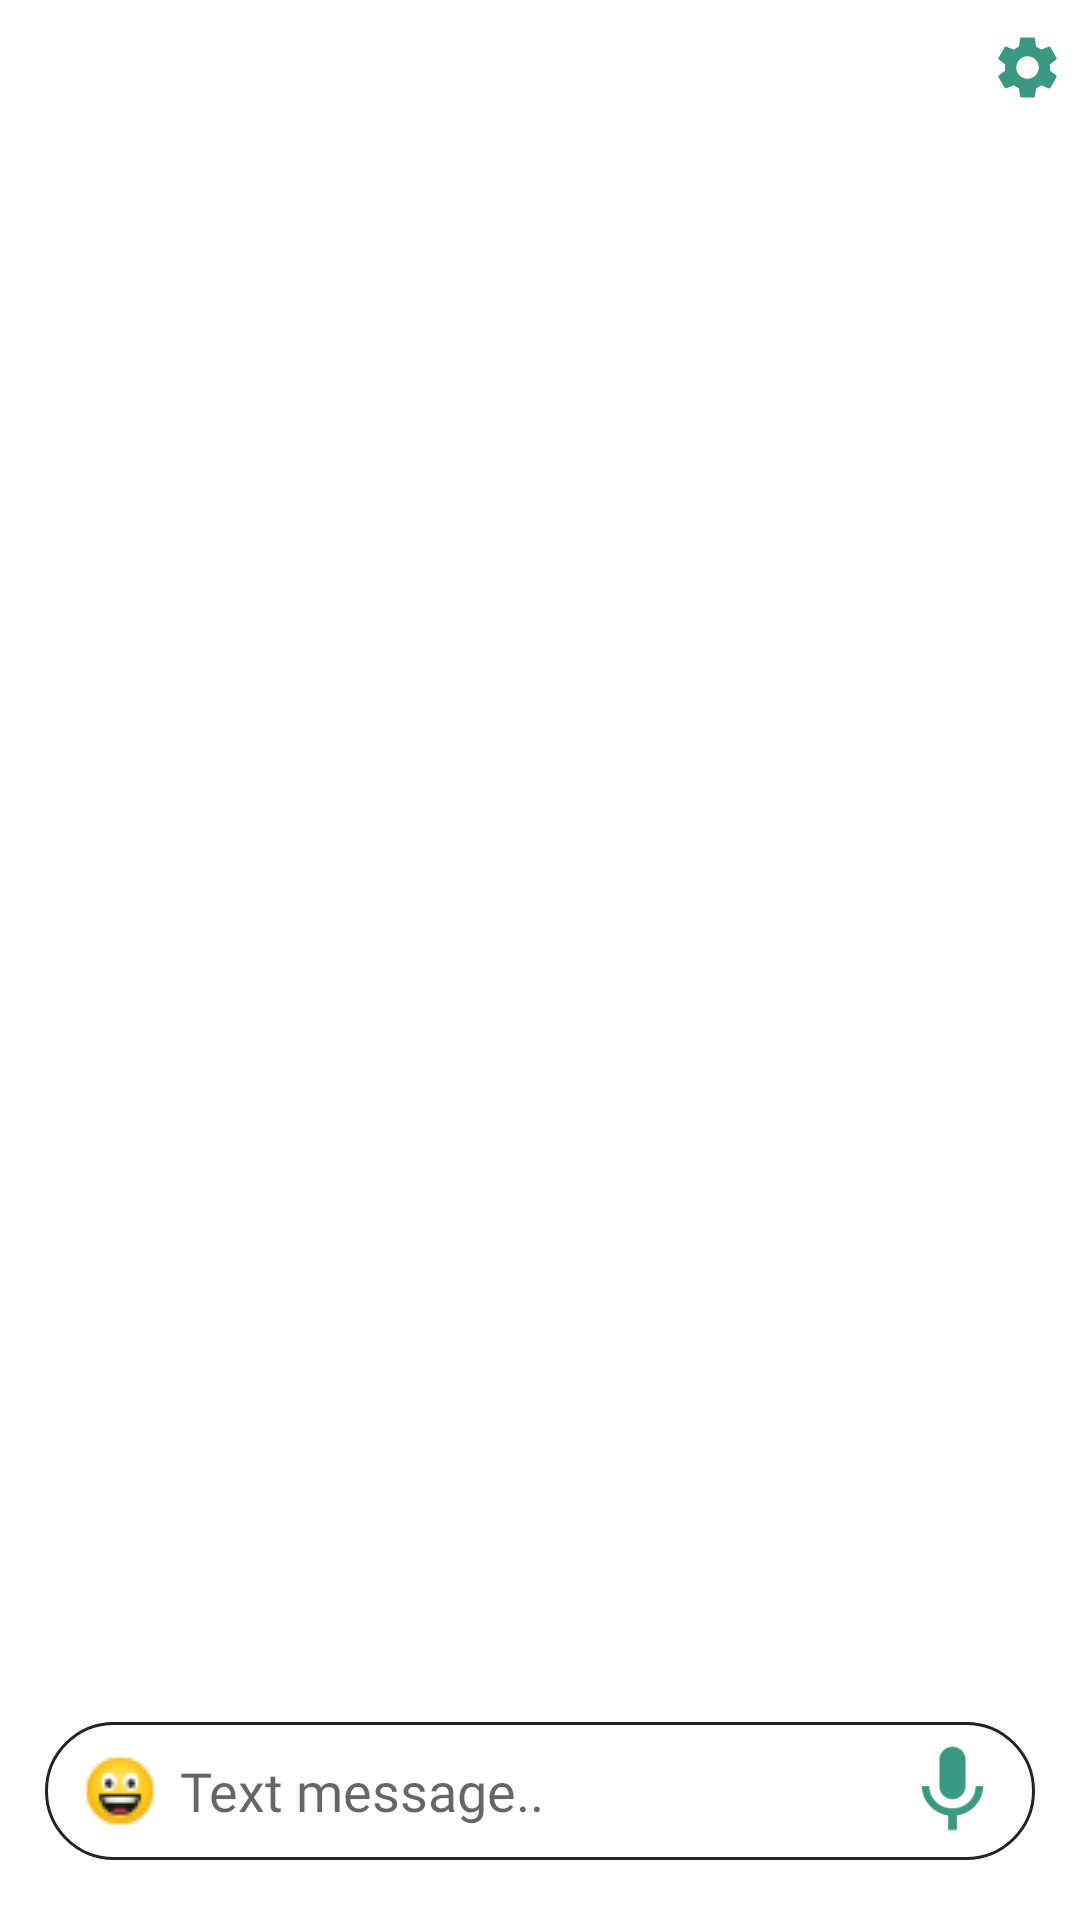

Android layout source for this screen:
<!-- AndroidManifest.xml: application theme Theme.FEMABOTAPP -->
<!-- res/layout/activity_chatting_hole.xml -->
<?xml version="1.0" encoding="utf-8"?>
<RelativeLayout xmlns:android="http://schemas.android.com/apk/res/android"
    xmlns:tools="http://schemas.android.com/tools"
    android:layout_width="match_parent"
    android:layout_height="match_parent"
    android:orientation="vertical"
    android:padding="5dp"
    tools:context=".Charts">


    <LinearLayout
        android:layout_width="match_parent"
        android:layout_height="match_parent"
        android:layout_above="@+id/bottom_life"
        android:orientation="vertical">

        <LinearLayout
            android:id="@+id/setting_tab"
            android:layout_width="match_parent"
            android:layout_height="30dp"
            android:layout_marginTop="5dp"
            android:layout_alignTop="@+id/all_messages"
            android:layout_marginBottom="10dp"
            android:gravity="end"
            android:orientation="horizontal">

            <ImageView
                android:id="@+id/setting_button"
                android:layout_width="25dp"
                android:layout_height="25dp"
                android:layout_gravity="end"
                android:src="@drawable/setting_icon" />


        </LinearLayout>


        <RelativeLayout
            android:id="@+id/all_messages"
            android:layout_width="match_parent"
            android:layout_height="wrap_content"
            android:padding="5dp">

            <androidx.recyclerview.widget.RecyclerView
                android:id="@+id/chart_recycle"
                android:layout_width="match_parent"
                android:layout_height="match_parent" />

        </RelativeLayout>


    </LinearLayout>

    <LinearLayout
        android:layout_width="match_parent"
        android:layout_height="wrap_content"
        android:id="@+id/bottom_life"
        android:layout_alignParentBottom="true"
        android:orientation="vertical">

        <androidx.recyclerview.widget.RecyclerView
            android:layout_width="match_parent"
            android:layout_marginBottom="10dp"
            android:layout_marginTop="15dp"
            android:layout_height="wrap_content"
            android:id="@+id/auto_texts"/>

        <RelativeLayout
            android:id="@+id/typing_box"
            android:layout_width="match_parent"
            android:layout_height="wrap_content"
            android:layout_alignParentBottom="true"
            android:gravity="center"
            android:orientation="horizontal"
            android:padding="10dp">

            <LinearLayout
                android:layout_width="match_parent"
                android:id="@+id/box"
                android:layout_marginTop="5dp"
                android:layout_height="wrap_content"
                android:gravity="center_vertical"
                android:layout_marginBottom="5dp"
                android:background="@drawable/typing_text_button"
                android:orientation="horizontal">

                <EditText
                    android:id="@+id/message_text"
                    android:layout_width="wrap_content"
                    android:layout_height="46dp"
                    android:layout_weight="1"
                    android:background="@drawable/empty"
                    android:drawableLeft="@drawable/choose_imoj"
                    android:drawablePadding="5dp"
                    android:fontFamily="@font/abeezee"
                    android:hint="Text message.."
                    android:maxWidth="18dp"
                    android:padding="10dp"
                    android:textSize="18dp" />


                <ImageView

                    android:id="@+id/mic_btn"
                    android:layout_width="35dp"
                    android:layout_height="35dp"
                    android:layout_marginEnd="10dp"
                    android:layout_marginRight="5dp"
                   android:layout_gravity="center"
                    android:src="@drawable/microphone"
                    android:visibility="visible" />

                <TextView
                    android:id="@+id/send_btn"
                    android:layout_width="46dp"
                    android:layout_height="36dp"
                    android:layout_gravity="center"
                    android:layout_marginEnd="10dp"
                    android:layout_marginRight="5dp"
                    android:gravity="center"
                    android:padding="5dp"
                    android:text="send"
                    android:textColor="@color/primary_color"
                    android:textSize="16dp"
                    android:textStyle="bold"
                    android:visibility="gone" />

            </LinearLayout>


        </RelativeLayout>


    </LinearLayout>


</RelativeLayout>
<!-- resources referenced by this layout -->
<resources>
  <color name="primary_color">#3B9881</color>
  <!-- drawable choose_imoj: png bitmap (drawable, 1338 bytes) -->
  <!-- drawable microphone (drawable) -->
  <vector android:height="24dp" android:tint="#3B9881"
      android:viewportHeight="24" android:viewportWidth="24"
      android:width="24dp" xmlns:android="http://schemas.android.com/apk/res/android">
      <path android:fillColor="@android:color/white" android:pathData="M12,14c1.66,0 2.99,-1.34 2.99,-3L15,5c0,-1.66 -1.34,-3 -3,-3S9,3.34 9,5v6c0,1.66 1.34,3 3,3zM17.3,11c0,3 -2.54,5.1 -5.3,5.1S6.7,14 6.7,11L5,11c0,3.41 2.72,6.23 6,6.72L11,21h2v-3.28c3.28,-0.48 6,-3.3 6,-6.72h-1.7z"/>
  </vector>
  <!-- drawable setting_icon (drawable) -->
  <vector android:height="24dp" android:tint="#3B9881"
      android:viewportHeight="24" android:viewportWidth="24"
      android:width="24dp" xmlns:android="http://schemas.android.com/apk/res/android">
      <path android:fillColor="#3B9881" android:pathData="M19.14,12.94c0.04,-0.3 0.06,-0.61 0.06,-0.94c0,-0.32 -0.02,-0.64 -0.07,-0.94l2.03,-1.58c0.18,-0.14 0.23,-0.41 0.12,-0.61l-1.92,-3.32c-0.12,-0.22 -0.37,-0.29 -0.59,-0.22l-2.39,0.96c-0.5,-0.38 -1.03,-0.7 -1.62,-0.94L14.4,2.81c-0.04,-0.24 -0.24,-0.41 -0.48,-0.41h-3.84c-0.24,0 -0.43,0.17 -0.47,0.41L9.25,5.35C8.66,5.59 8.12,5.92 7.63,6.29L5.24,5.33c-0.22,-0.08 -0.47,0 -0.59,0.22L2.74,8.87C2.62,9.08 2.66,9.34 2.86,9.48l2.03,1.58C4.84,11.36 4.8,11.69 4.8,12s0.02,0.64 0.07,0.94l-2.03,1.58c-0.18,0.14 -0.23,0.41 -0.12,0.61l1.92,3.32c0.12,0.22 0.37,0.29 0.59,0.22l2.39,-0.96c0.5,0.38 1.03,0.7 1.62,0.94l0.36,2.54c0.05,0.24 0.24,0.41 0.48,0.41h3.84c0.24,0 0.44,-0.17 0.47,-0.41l0.36,-2.54c0.59,-0.24 1.13,-0.56 1.62,-0.94l2.39,0.96c0.22,0.08 0.47,0 0.59,-0.22l1.92,-3.32c0.12,-0.22 0.07,-0.47 -0.12,-0.61L19.14,12.94zM12,15.6c-1.98,0 -3.6,-1.62 -3.6,-3.6s1.62,-3.6 3.6,-3.6s3.6,1.62 3.6,3.6S13.98,15.6 12,15.6z"/>
  </vector>
  <!-- drawable typing_text_button (drawable) -->
  <?xml version="1.0" encoding="utf-8"?>
  <selector xmlns:android="http://schemas.android.com/apk/res/android">
      <item>
          <shape android:shape="rectangle">
              <stroke android:color="@color/text_color" android:width="1dp"/>
              <corners android:radius="50dp"/>
          </shape>
      </item>
  </selector>
  <style name="Theme.FEMABOTAPP" parent="Theme.MaterialComponents.DayNight.NoActionBar">
          
          <item name="colorPrimary">@color/purple_500</item>
          <item name="colorPrimaryVariant">#8FC4B7</item>
          <item name="colorOnPrimary">@color/white</item>
          
          <item name="colorSecondary">@color/teal_200</item>
          <item name="colorSecondaryVariant">@color/teal_700</item>
          <item name="colorOnSecondary">@color/black</item>
          
          <item name="android:statusBarColor" tools:targetApi="l">?attr/colorPrimaryVariant</item>
          
      </style>
  <color name="text_color">#242222</color>
  <color name="purple_500">#FF6200EE</color>
  <color name="white">#FFFFFFFF</color>
  <color name="teal_200">#FF03DAC5</color>
  <color name="teal_700">#FF018786</color>
  <color name="black">#FF000000</color>
</resources>
